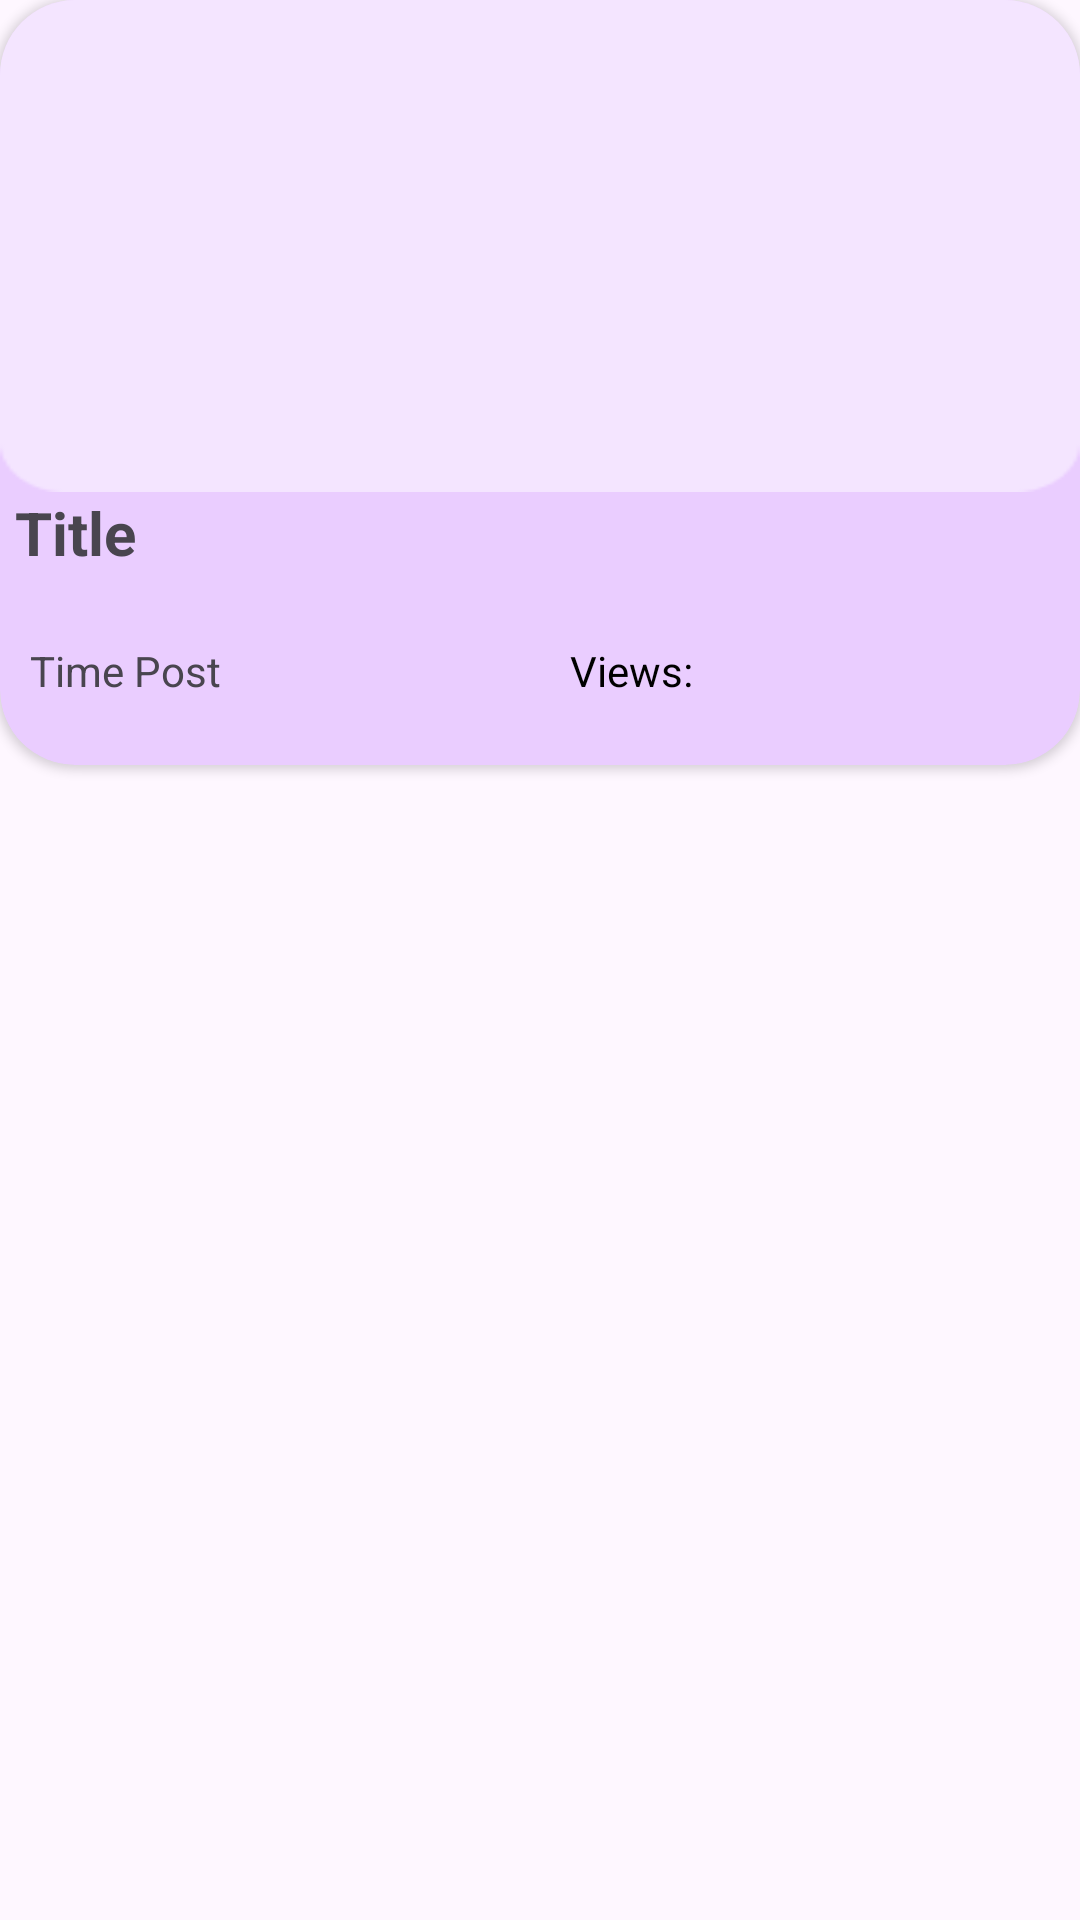

The Android layout XML behind this screen, and the referenced resources:
<!-- AndroidManifest.xml: application theme Theme.Nhom06SocialGameNetwork -->
<!-- res/layout/news_holder.xml -->
<LinearLayout xmlns:android="http://schemas.android.com/apk/res/android"
    android:layout_width="wrap_content"
    xmlns:app="http://schemas.android.com/apk/res-auto"
    android:orientation="vertical"
    android:layout_height="wrap_content"
    android:layout_marginBottom="30dp">
    <androidx.cardview.widget.CardView
        android:layout_width="match_parent"
        android:layout_height="255dp"
        app:cardBackgroundColor="#EACDFF"
        app:cardCornerRadius="25dp">

        <LinearLayout
            android:layout_width="match_parent"
            android:layout_height="255dp"
            android:layout_marginBottom="40dp"
            android:orientation="vertical">

            <ImageView
                android:id="@+id/news_img"
                android:layout_width="match_parent"
                android:layout_height="164dp"
                android:background="@drawable/news_cardview"
                android:clipToOutline="true"
                android:scaleType="centerCrop"></ImageView>

            <TextView
                android:id="@+id/news_title"
                android:layout_width="match_parent"
                android:layout_height="50dp"
                android:layout_marginLeft="5dp"
                android:ellipsize="end"
                android:maxLines="2"
                android:text="Title"
                android:textSize="20dp"
                android:textStyle="bold"></TextView>

            <LinearLayout
                android:layout_width="match_parent"
                android:layout_height="match_parent"
                android:orientation="horizontal">

                <TextView
                    android:id="@+id/timePostNews"
                    android:layout_width="150dp"
                    android:layout_height="match_parent"
                    android:layout_marginLeft="10dp"
                    android:maxLines="1"
                    android:ellipsize="end"
                    android:text="Time Post"></TextView>

                <TextView
                    android:id="@+id/views"
                    android:layout_width="150dp"
                    android:layout_height="match_parent"
                    android:layout_marginLeft="30dp"
                    android:text="Views: "
                    android:textColor="@color/black"></TextView>
            </LinearLayout>
        </LinearLayout>
    </androidx.cardview.widget.CardView>
</LinearLayout>
<!-- resources referenced by this layout -->
<resources>
  <!-- drawable news_cardview: png bitmap (drawable, 1436 bytes) -->
  <style name="Theme.Nhom06SocialGameNetwork" parent="Base.Theme.Nhom06SocialGameNetwork" />
  <style name="Base.Theme.Nhom06SocialGameNetwork" parent="Theme.Material3.Light.NoActionBar">
          
          
      </style>
  <!-- not gathered from this repository: default colours our renderer supplied (Android Studio template values) -->
  <color name="black">#FF000000</color>
</resources>
